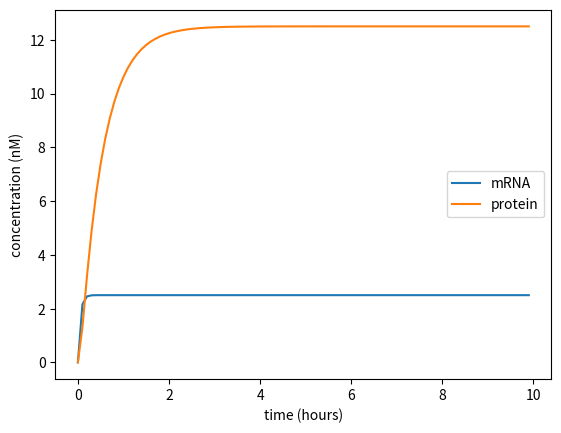

The script that saved this image:
# script for numerical integration of the dimerisation example

import numpy as np
from scipy.integrate import odeint
import matplotlib.pyplot as plt

def func(y, t, p):  
    # mX = y[0]   mRNA
    # X  = y[1]   protein

    # assign parameters
    k1 = p[0]
    k2 = p[1]
    d1 = p[2]
    d2 = p[3]
    
    dmX = k1 - d1*y[0]
    dX  = k2*y[0] - d2*y[1]

    return [ dmX, dX ]

def main():

    # define parameter vector
    theta = [5e-8, 10, 20, 2]

    # define the time range that we want to integrate
    times = np.arange(0,10,0.1)
    
    # initial conditions
    y0 = [0, 0]

    # perform the ode integration
    yobs = odeint(func, y0, times, args=(theta,), atol=1e-15  )

    # make a plot
    plt.close()  # close any existing
   
    plt.plot( times, yobs[:,0]/1e-9, label='mRNA' )
    plt.plot( times, yobs[:,1]/1e-9, label='protein' )
    plt.legend(loc=7)

    plt.xlabel('time (hours)')
    plt.ylabel('concentration (nM)')
    plt.savefig('plot-gene-expression.png')
    
main()

